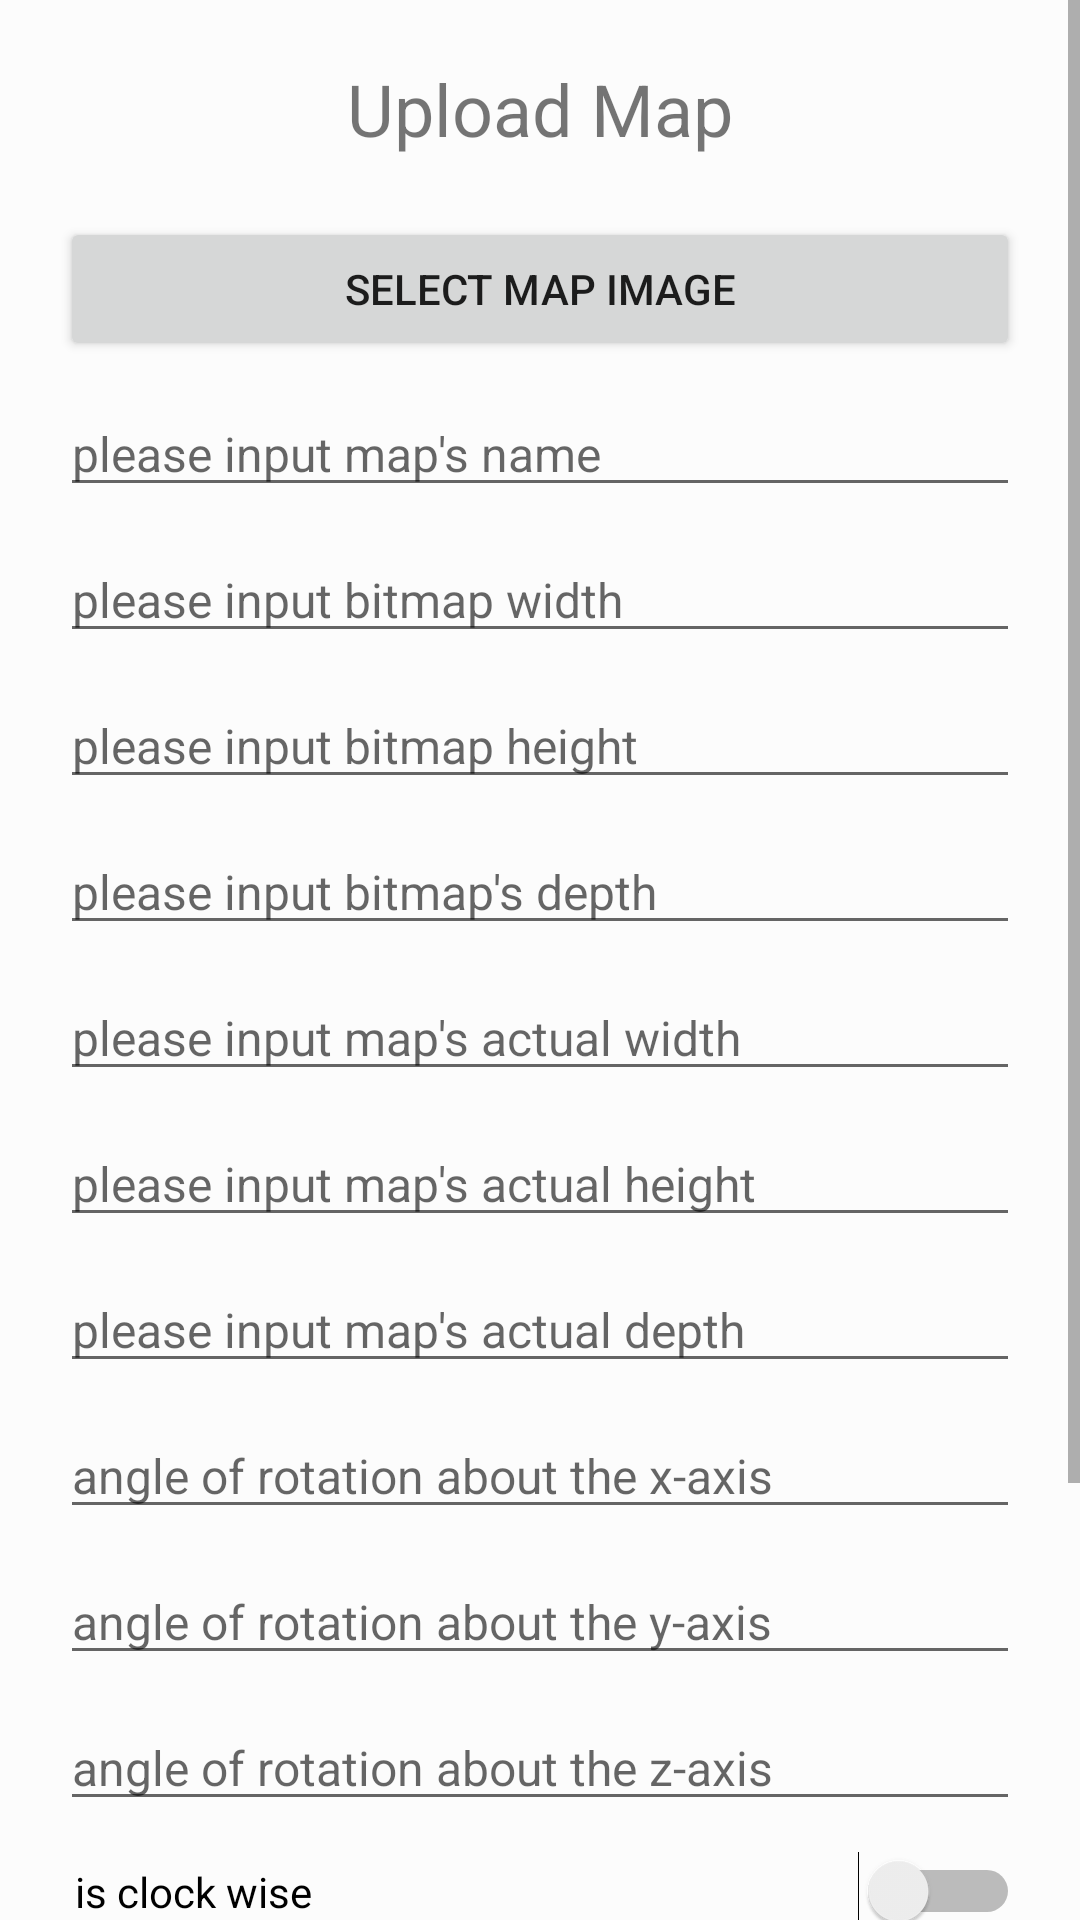

Write the Android layout XML for this screen, with the resource values it uses.
<!-- AndroidManifest.xml: application theme AppTheme -->
<!-- res/layout/fragment_upload_map.xml -->
<?xml version="1.0" encoding="utf-8"?>
<ScrollView xmlns:android="http://schemas.android.com/apk/res/android"
    android:layout_width="match_parent"
    android:layout_height="match_parent"
    android:background="@color/half_white">

    <LinearLayout
        android:layout_width="match_parent"
        android:layout_height="wrap_content"
        android:orientation="vertical"
        android:padding="20dp">

        <TextView
            android:id="@+id/title"
            android:layout_width="match_parent"
            android:layout_height="wrap_content"
            android:gravity="center_horizontal"
            android:text="@string/upload_map"
            android:textSize="24sp" />

        <Button
            android:id="@+id/select_map_drawable"
            android:layout_width="match_parent"
            android:layout_height="wrap_content"
            android:layout_marginTop="20dp"
            android:text="@string/select_map_image" />

        <EditText
            android:id="@+id/map_name"
            android:layout_width="match_parent"
            android:layout_height="wrap_content"
            android:layout_marginTop="10dp"
            android:hint="@string/please_input_map_s_name"
            android:importantForAutofill="no"
            android:inputType="text"
            android:textSize="16sp" />

        <EditText
            android:id="@+id/map_bitmap_size_x"
            android:layout_width="match_parent"
            android:layout_height="wrap_content"
            android:layout_marginTop="10dp"
            android:hint="@string/please_input_bitmap_width"
            android:importantForAutofill="no"
            android:inputType="number"
            android:textSize="16sp" />

        <EditText
            android:id="@+id/map_bitmap_size_y"
            android:layout_width="match_parent"
            android:layout_height="wrap_content"
            android:layout_marginTop="10dp"
            android:hint="@string/please_input_bitmap_height"
            android:importantForAutofill="no"
            android:inputType="number"
            android:textSize="16sp" />

        <EditText
            android:id="@+id/map_bitmap_size_z"
            android:layout_width="match_parent"
            android:layout_height="wrap_content"
            android:layout_marginTop="10dp"
            android:hint="@string/please_input_bitmap_s_depth"
            android:importantForAutofill="no"
            android:inputType="number"
            android:textSize="16sp" />

        <EditText
            android:id="@+id/map_actual_size_x"
            android:layout_width="match_parent"
            android:layout_height="wrap_content"
            android:layout_marginTop="10dp"
            android:hint="@string/please_input_map_s_actual_width"
            android:importantForAutofill="no"
            android:inputType="number"
            android:textSize="16sp" />

        <EditText
            android:id="@+id/map_actual_size_y"
            android:layout_width="match_parent"
            android:layout_height="wrap_content"
            android:layout_marginTop="10dp"
            android:hint="@string/please_input_map_s_actual_height"
            android:importantForAutofill="no"
            android:inputType="number"
            android:textSize="16sp" />

        <EditText
            android:id="@+id/map_actual_size_z"
            android:layout_width="match_parent"
            android:layout_height="wrap_content"
            android:layout_marginTop="10dp"
            android:hint="@string/please_input_map_s_actual_depth"
            android:importantForAutofill="no"
            android:inputType="number"
            android:textSize="16sp" />

        <EditText
            android:id="@+id/map_rotation_x"
            android:layout_width="match_parent"
            android:layout_height="wrap_content"
            android:layout_marginTop="10dp"
            android:hint="@string/angle_of_rotation_about_the_x_axis"
            android:importantForAutofill="no"
            android:inputType="number"
            android:textSize="16sp" />

        <EditText
            android:id="@+id/map_rotation_y"
            android:layout_width="match_parent"
            android:layout_height="wrap_content"
            android:layout_marginTop="10dp"
            android:hint="@string/angle_of_rotation_about_the_y_axis"
            android:importantForAutofill="no"
            android:inputType="number"
            android:textSize="16sp" />

        <EditText
            android:id="@+id/map_rotation_z"
            android:layout_width="match_parent"
            android:layout_height="wrap_content"
            android:layout_marginTop="10dp"
            android:hint="@string/angle_of_rotation_about_the_z_axis"
            android:importantForAutofill="no"
            android:inputType="number"
            android:textSize="16sp" />

        <Switch
            android:id="@+id/is_clock_wise"
            android:layout_width="match_parent"
            android:layout_height="wrap_content"
            android:layout_marginTop="10dp"
            android:paddingStart="5dp"
            android:paddingLeft="5dp"
            android:text="@string/is_clock_wise" />

        <EditText
            android:id="@+id/map_offset_angle"
            android:layout_width="match_parent"
            android:layout_height="wrap_content"
            android:layout_marginTop="10dp"
            android:hint="@string/please_input_offset_angle"
            android:importantForAutofill="no"
            android:inputType="number"
            android:textSize="16sp" />

        <Button
            android:id="@+id/set_origin_point"
            android:layout_width="match_parent"
            android:layout_height="wrap_content"
            android:layout_marginTop="10dp"
            android:text="@string/set_origin_point" />

        <LinearLayout
            android:layout_width="match_parent"
            android:layout_height="wrap_content"
            android:layout_marginTop="10dp"
            android:orientation="horizontal">

            <Button
                android:id="@+id/cancel"
                style="?android:attr/buttonBarButtonStyle"
                android:layout_width="0dp"
                android:layout_height="wrap_content"
                android:layout_weight="1"
                android:text="@android:string/cancel" />

            <Button
                android:id="@+id/ok"
                style="?android:attr/buttonBarButtonStyle"
                android:layout_width="0dp"
                android:layout_height="wrap_content"
                android:layout_weight="1"
                android:text="@android:string/ok" />
        </LinearLayout>
    </LinearLayout>
</ScrollView>
<!-- resources referenced by this layout -->
<resources>
  <color name="half_white">#88FFFFFF</color>
  <string name="angle_of_rotation_about_the_x_axis">angle of rotation about the x-axis</string>
  <string name="angle_of_rotation_about_the_y_axis">angle of rotation about the y-axis</string>
  <string name="angle_of_rotation_about_the_z_axis">angle of rotation about the z-axis</string>
  <string name="is_clock_wise">is clock wise</string>
  <string name="please_input_bitmap_height">please input bitmap height</string>
  <string name="please_input_bitmap_s_depth">please input bitmap\'s depth</string>
  <string name="please_input_bitmap_width">please input bitmap width</string>
  <string name="please_input_map_s_actual_depth">please input map\'s actual depth</string>
  <string name="please_input_map_s_actual_height">please input map\'s actual height</string>
  <string name="please_input_map_s_actual_width">please input map\'s actual width</string>
  <string name="please_input_map_s_name">please input map\'s name</string>
  <string name="please_input_offset_angle">please input offset angle</string>
  <string name="select_map_image">select map image</string>
  <string name="set_origin_point">set origin point</string>
  <string name="upload_map">Upload Map</string>
  <style name="AppTheme" parent="Theme.AppCompat.Light.DarkActionBar">
          
          <item name="colorPrimary">@color/colorPrimary</item>
          <item name="colorPrimaryDark">@color/colorPrimaryDark</item>
          <item name="colorAccent">@color/colorAccent</item>
      </style>
  <color name="colorPrimary">#008577</color>
  <color name="colorPrimaryDark">#00574B</color>
  <color name="colorAccent">#D81B60</color>
</resources>
